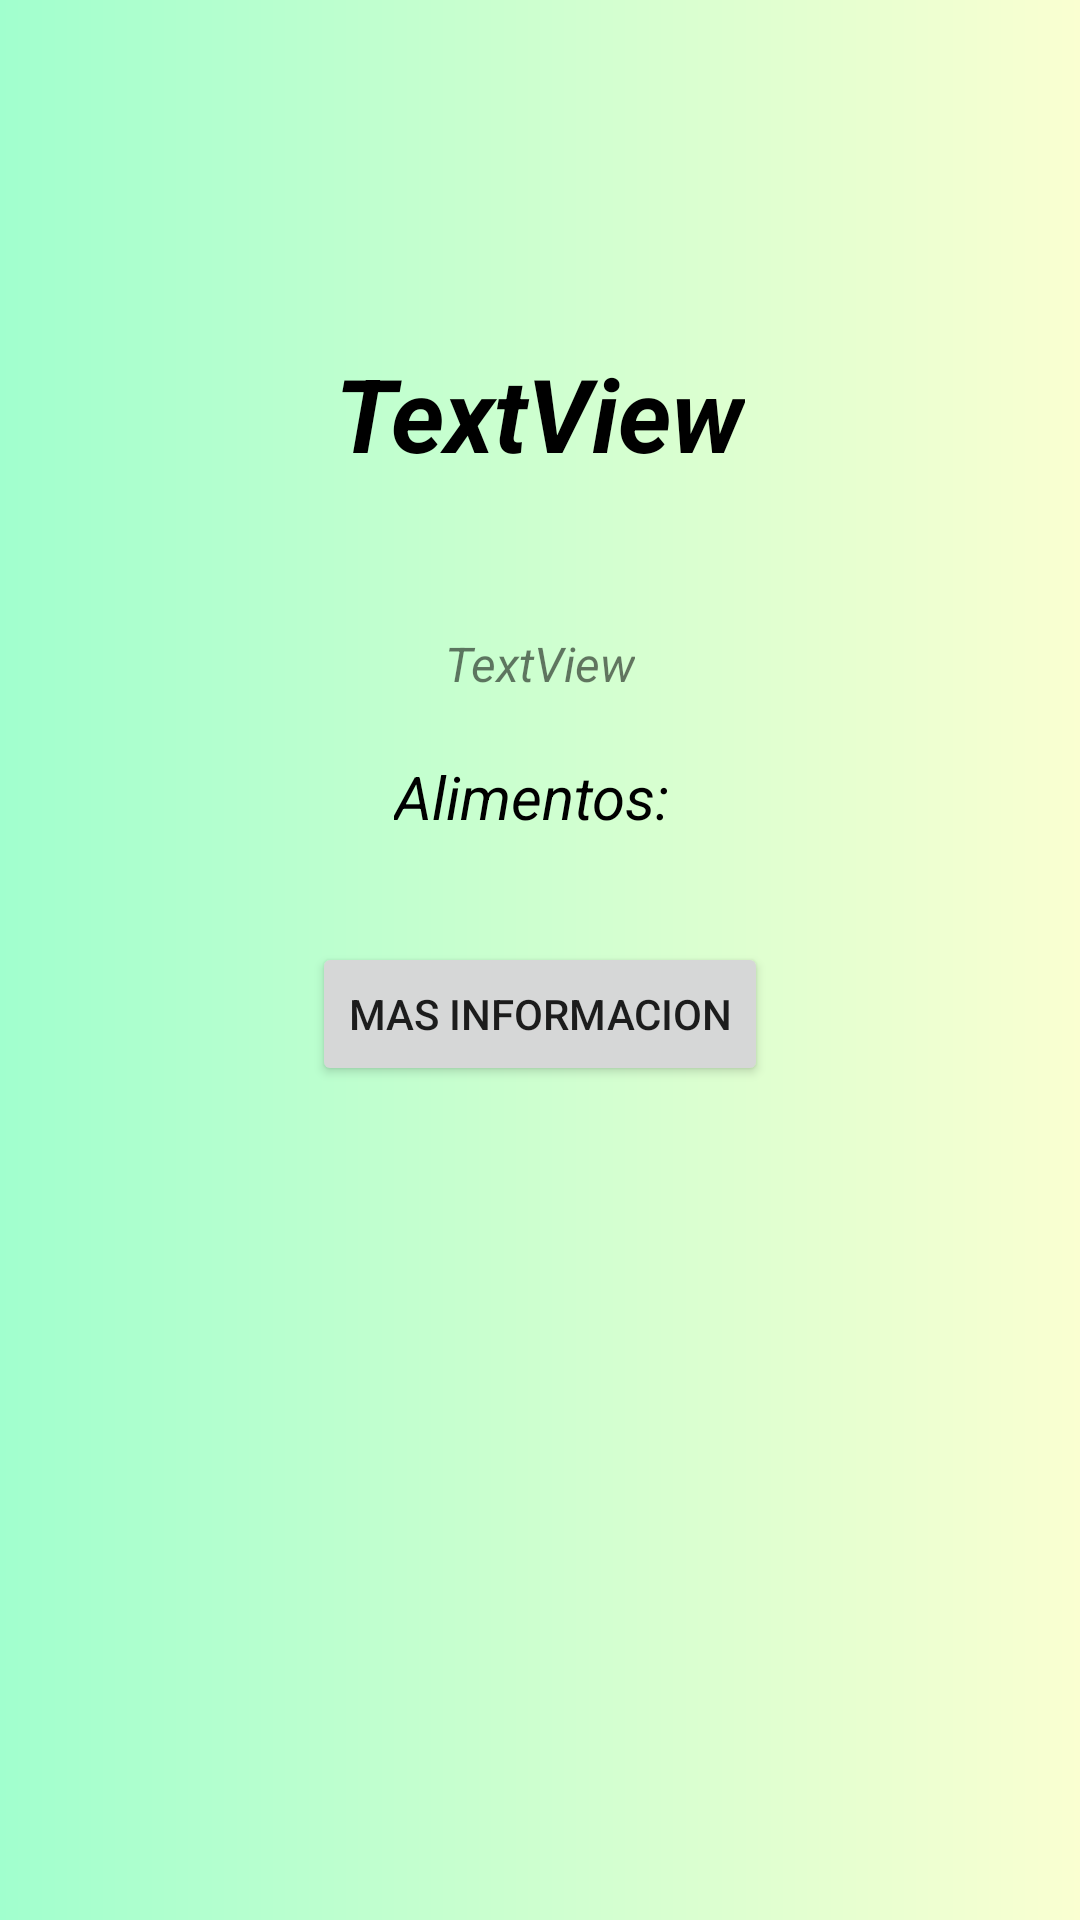

Produce the Android XML layout that renders to this screen, including the resource entries it uses.
<!-- AndroidManifest.xml: application theme Theme.Adelgazar -->
<!-- res/layout/activity_dieta.xml -->
<?xml version="1.0" encoding="utf-8"?>
<androidx.constraintlayout.widget.ConstraintLayout xmlns:android="http://schemas.android.com/apk/res/android"
    xmlns:app="http://schemas.android.com/apk/res-auto"
    xmlns:tools="http://schemas.android.com/tools"
    android:layout_width="match_parent"
    android:layout_height="match_parent"
    tools:context=".Dieta"
    android:background="@drawable/bg_color">

    <LinearLayout
        android:layout_width="match_parent"
        android:layout_height="match_parent"
        android:orientation="vertical"
        android:gravity="center|top"
        android:layout_margin="15dp">

        <TextView
            android:id="@+id/tituloDieta"
            android:layout_width="wrap_content"
            android:layout_height="wrap_content"
            android:text="TextView"
            android:layout_marginTop="100dp"
            android:layout_marginBottom="50dp"
            android:textColor="#000000"
            android:textSize="34sp"
            android:textStyle="bold|italic" />

        <TextView
            android:id="@+id/descripcionDieta"
            android:layout_width="wrap_content"
            android:layout_height="wrap_content"
            android:text="TextView"
            android:maxWidth="300dp"
            android:textSize="16sp"
            android:layout_marginBottom="20dp"
            android:textStyle="italic" />

        <TextView
            android:layout_width="wrap_content"
            android:layout_height="wrap_content"
            android:text="Alimentos: "
            android:layout_marginBottom="20dp"
            android:textColor="#000000"
            android:textSize="20sp"
            android:textStyle="italic" />

        <LinearLayout
            android:id="@+id/alimentosDieta"
            android:layout_width="300dp"
            android:layout_height="wrap_content"
            android:orientation="vertical"
            android:gravity="top|start">
        </LinearLayout>
        <Button
            android:id="@+id/navigatorButton"
            android:layout_width="wrap_content"
            android:layout_height="wrap_content"
            android:text="Mas informacion"
            android:layout_margin="15dp"
            />

    </LinearLayout>
</androidx.constraintlayout.widget.ConstraintLayout>
<!-- resources referenced by this layout -->
<resources>
  <!-- drawable bg_color (drawable) -->
  <?xml version="1.0" encoding="utf-8"?>
  <shape xmlns:android="http://schemas.android.com/apk/res/android">
      <gradient
          android:type="linear"
          android:angle="0"
          android:endColor="#FAFFD1"
          android:startColor="#A1FFCE"
          />
  </shape>
  <style name="Theme.Adelgazar" parent="Theme.MaterialComponents.DayNight.NoActionBar">
          
          <item name="colorPrimary">@color/purple_500</item>
          <item name="colorPrimaryVariant">@color/purple_700</item>
          <item name="colorOnPrimary">@color/white</item>
          
          <item name="colorSecondary">@color/teal_200</item>
          <item name="colorSecondaryVariant">@color/teal_700</item>
          <item name="colorOnSecondary">@color/black</item>
          
          <item name="android:statusBarColor" tools:targetApi="l">?attr/colorPrimaryVariant</item>
          
      </style>
  <!-- not gathered from this repository: default colours our renderer supplied (Android Studio template values) -->
  <color name="purple_500">#FF6200EE</color>
  <color name="purple_700">#FF3700B3</color>
  <color name="teal_200">#FF03DAC5</color>
  <color name="teal_700">#FF018786</color>
  <color name="black">#FF000000</color>
  <color name="white">#FFFFFFFF</color>
</resources>
